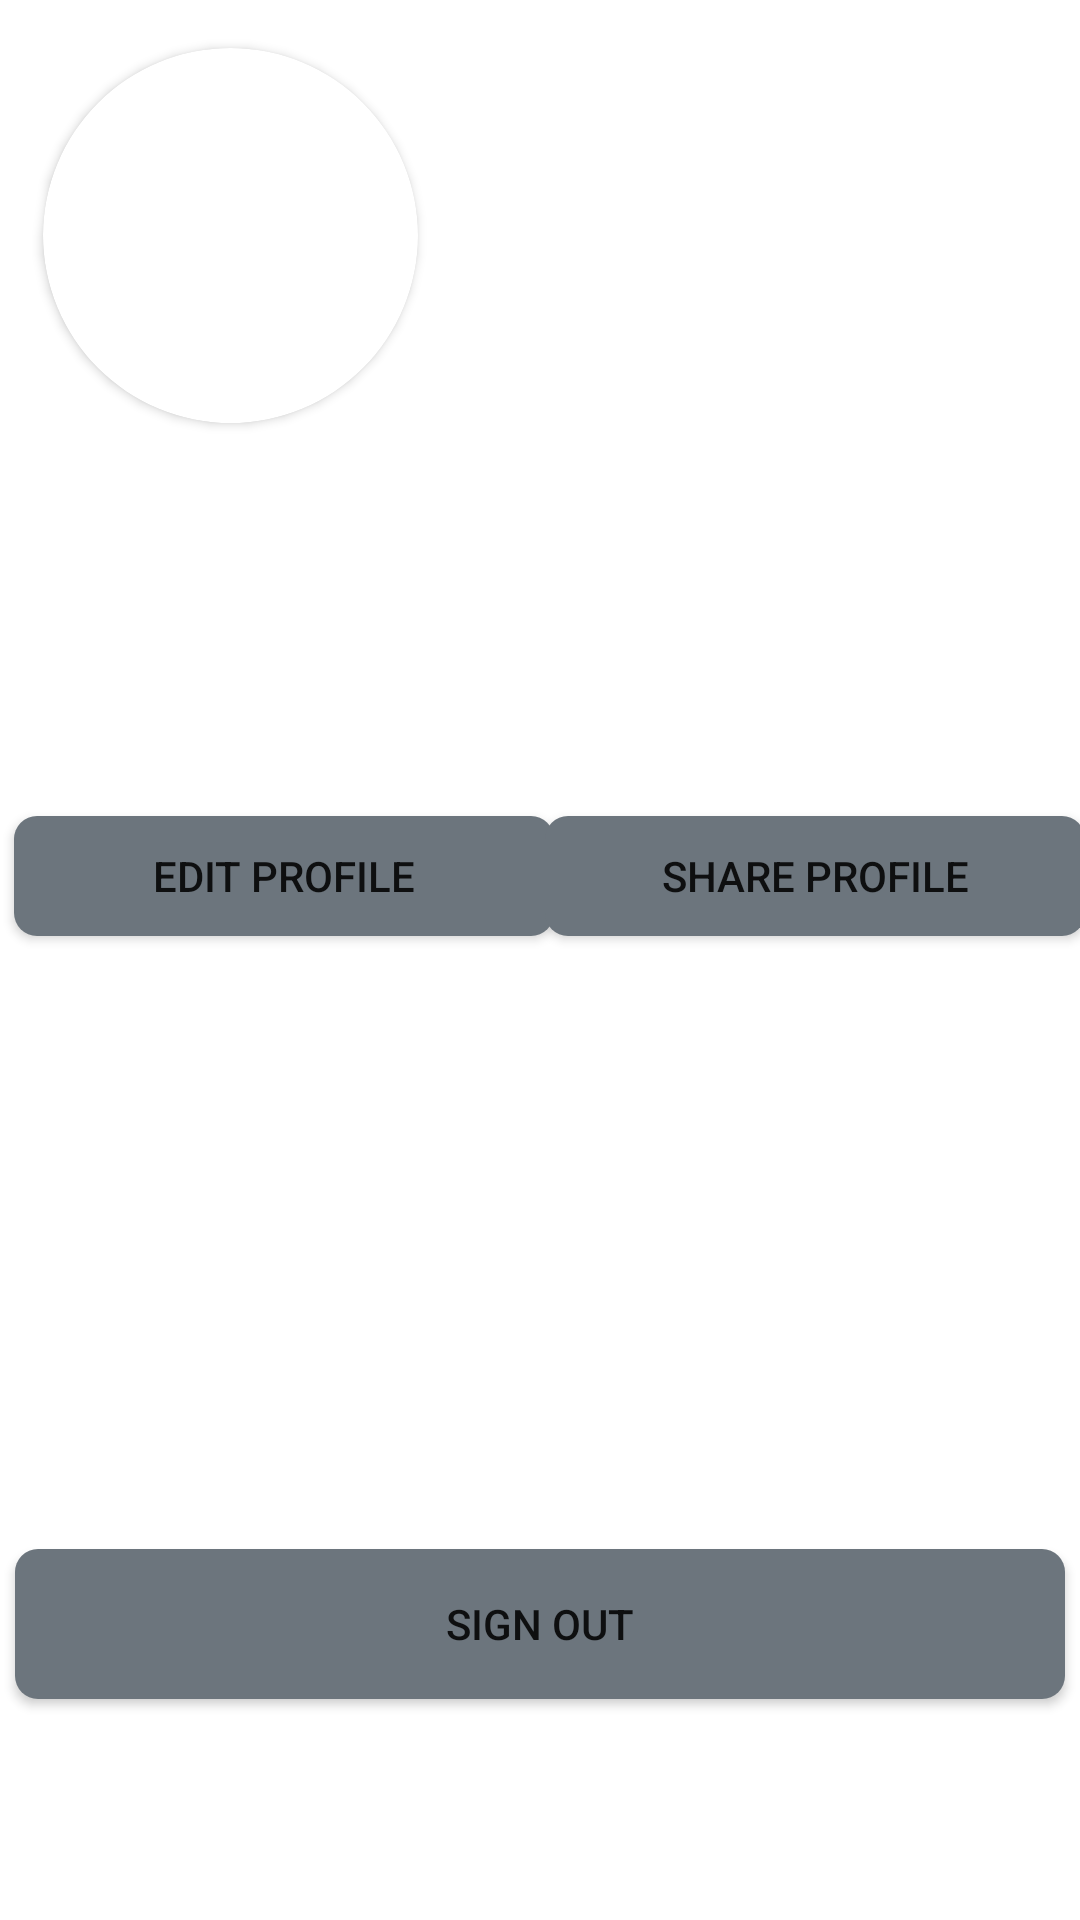

This screen was rendered from an Android layout file. Write that file and the resources it references.
<!-- AndroidManifest.xml: application theme Theme.Connectify -->
<!-- res/layout/fragment_profile.xml -->
<?xml version="1.0" encoding="utf-8"?>
<layout xmlns:android="http://schemas.android.com/apk/res/android"
    xmlns:app="http://schemas.android.com/apk/res-auto"
    xmlns:tools="http://schemas.android.com/tools">

    <FrameLayout
        android:layout_width="match_parent"
        android:layout_height="match_parent"
        tools:context=".ProfileFragment">

        <androidx.constraintlayout.widget.ConstraintLayout
            android:layout_width="match_parent"
            android:layout_height="match_parent">

            <androidx.cardview.widget.CardView
                android:id="@+id/cardView"
                android:layout_width="125dp"
                android:layout_height="125dp"
                android:layout_centerHorizontal="true"
                android:layout_marginTop="16dp"
                android:elevation="12dp"
                app:cardCornerRadius="100dp"
                app:layout_constraintEnd_toEndOf="parent"
                app:layout_constraintHorizontal_bias="0.061"
                app:layout_constraintStart_toStartOf="parent"
                app:layout_constraintTop_toTopOf="parent">

                    <ImageView
                        android:id="@+id/profileImage"
                        android:layout_width="match_parent"
                        android:layout_height="match_parent"
                        android:scaleType="centerCrop"/>

            </androidx.cardview.widget.CardView>

            <TextView
                android:id="@+id/userName"
                android:layout_width="match_parent"
                android:layout_height="wrap_content"
                android:layout_marginLeft="16dp"
                android:layout_marginTop="176dp"
                android:textSize="20sp"
                android:textStyle="bold"
                app:layout_constraintEnd_toEndOf="parent"
                app:layout_constraintHorizontal_bias="1.0"
                app:layout_constraintStart_toStartOf="parent"
                app:layout_constraintTop_toTopOf="parent" />

            <TextView
                android:id="@+id/userPronouns"
                android:layout_width="match_parent"
                android:layout_height="wrap_content"
                android:layout_marginLeft="16dp"
                android:textSize="15sp"
                app:layout_constraintTop_toBottomOf="@id/userName"
                app:layout_constraintStart_toStartOf="parent"
                app:layout_constraintEnd_toEndOf="parent"/>

            <TextView
                android:id="@+id/userBio"
                android:layout_width="match_parent"
                android:layout_height="wrap_content"
                android:layout_marginLeft="16dp"
                android:maxHeight="70dp"
                android:textSize="18sp"
                app:layout_constraintEnd_toEndOf="parent"
                app:layout_constraintStart_toStartOf="parent"
                app:layout_constraintTop_toBottomOf="@+id/userPronouns" />

            <androidx.appcompat.widget.AppCompatButton
                android:id="@+id/editProfileButton"
                android:layout_width="180dp"
                android:layout_height="40dp"
                android:layout_marginTop="272dp"
                android:background="@drawable/profilefragmentbutton_background"
                android:elevation="10dp"
                android:text="Edit Profile"
                app:layout_constraintEnd_toEndOf="parent"
                app:layout_constraintHorizontal_bias="0.025"
                app:layout_constraintStart_toStartOf="parent"
                app:layout_constraintTop_toTopOf="parent" />

            <androidx.appcompat.widget.AppCompatButton
                android:id="@+id/shareProfileButton"
                android:layout_width="180dp"
                android:layout_height="40dp"
                android:layout_marginTop="272dp"
                android:background="@drawable/profilefragmentbutton_background"
                android:elevation="10dp"
                android:text="Share Profile"
                app:layout_constraintEnd_toEndOf="parent"
                app:layout_constraintHorizontal_bias="0.644"
                app:layout_constraintStart_toEndOf="@+id/editProfileButton"
                app:layout_constraintTop_toTopOf="parent" />

            <androidx.appcompat.widget.AppCompatButton
                android:id="@+id/signOutButton"
                android:layout_width="350dp"
                android:layout_height="50dp"
                android:layout_marginTop="292dp"
                android:background="@drawable/profilefragmentbutton_background"
                android:elevation="10dp"
                android:text="Sign Out"
                app:layout_constraintBottom_toBottomOf="parent"
                app:layout_constraintEnd_toEndOf="parent"
                app:layout_constraintHorizontal_bias="0.491"
                app:layout_constraintStart_toStartOf="parent"
                app:layout_constraintTop_toTopOf="parent"
                app:layout_constraintVertical_bias="0.753" />

        </androidx.constraintlayout.widget.ConstraintLayout>

    </FrameLayout>
</layout>
<!-- resources referenced by this layout -->
<resources>
  <!-- drawable profilefragmentbutton_background (drawable) -->
  <?xml version="1.0" encoding="utf-8"?>
  <selector xmlns:android="http://schemas.android.com/apk/res/android">
      <item>
          <shape android:shape="rectangle">
              <solid android:color="#6c757d"/>
              <corners android:radius="7.5dp"/>
  
          </shape>
      </item>
  
  </selector>
  <style name="Theme.Connectify" parent="Base.Theme.Connectify" />
  <style name="Base.Theme.Connectify" parent="Theme.MaterialComponents.DayNight.NoActionBar">
          
          
      </style>
</resources>
